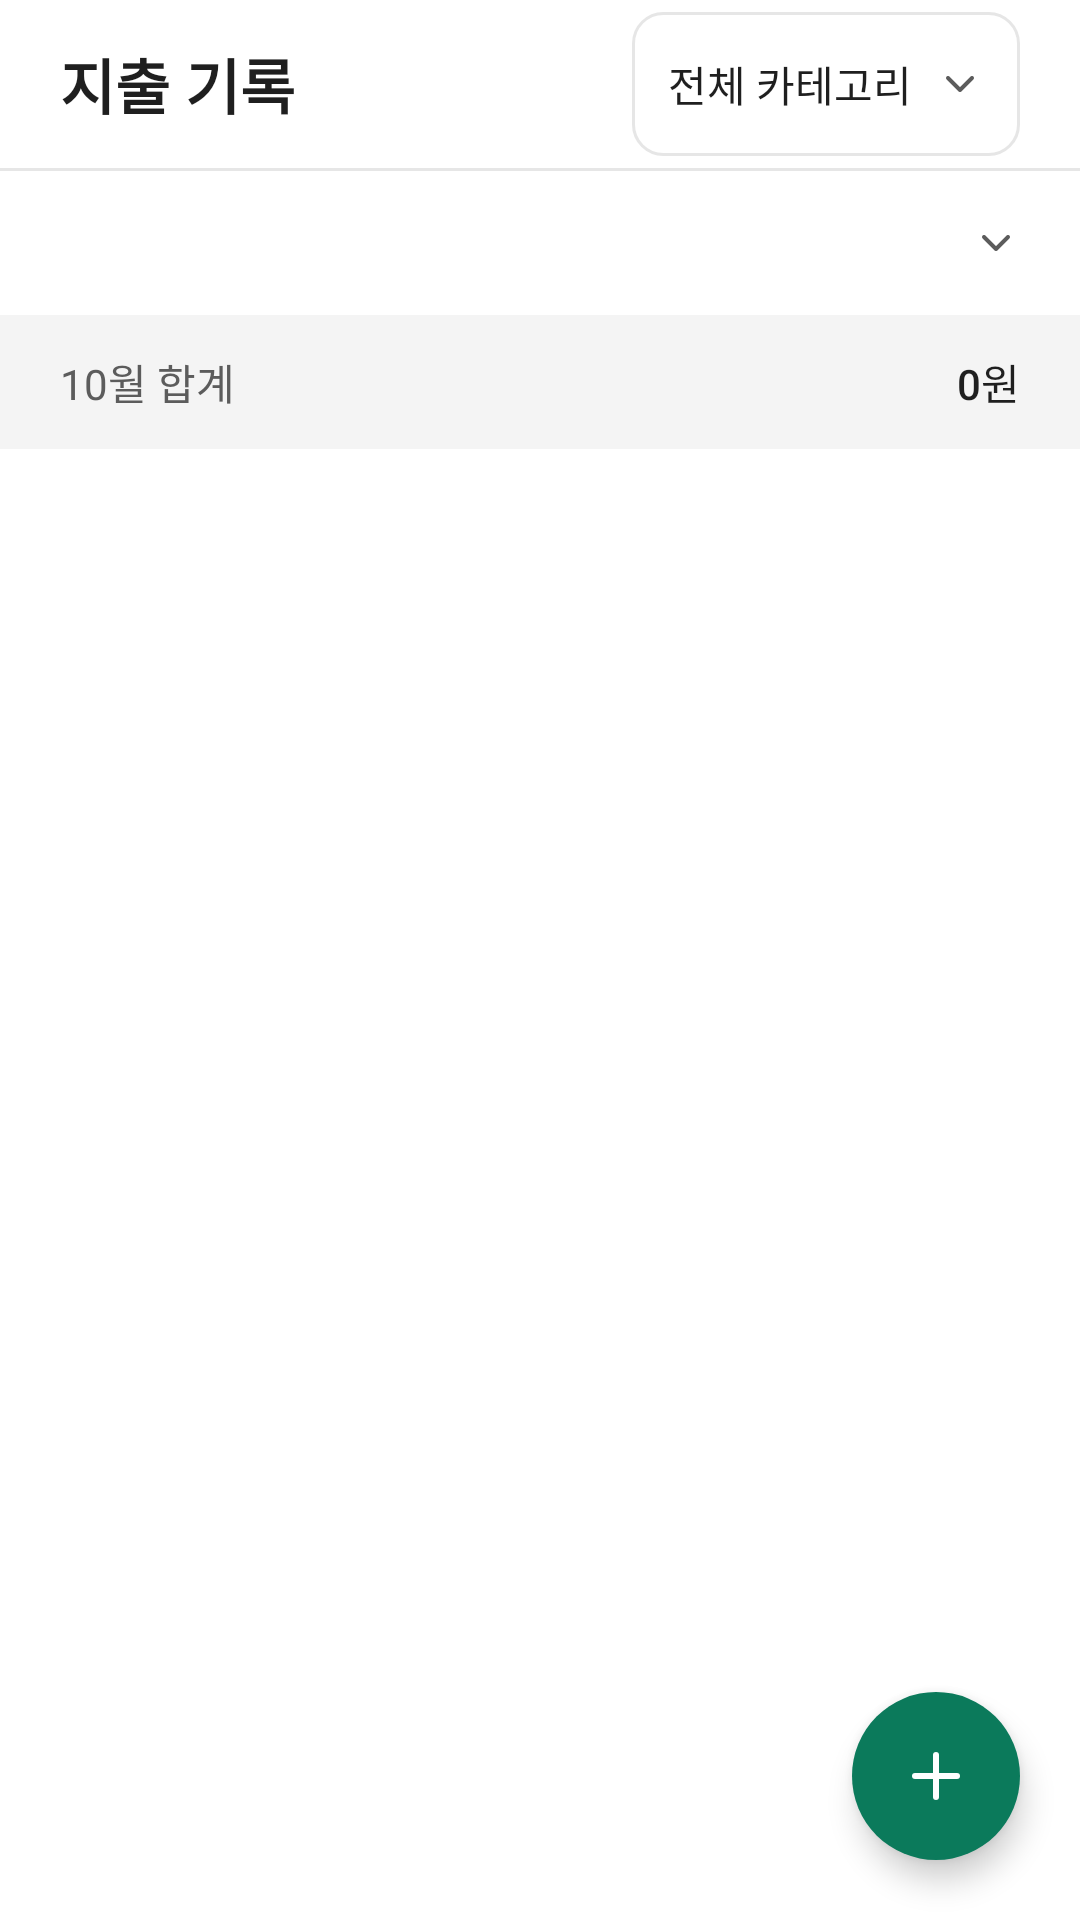

The Android layout XML behind this screen, and the referenced resources:
<!-- AndroidManifest.xml: application theme Theme.JjanChall -->
<!-- res/layout/fragment_record.xml -->
<?xml version="1.0" encoding="utf-8"?>
<LinearLayout xmlns:android="http://schemas.android.com/apk/res/android"
    xmlns:tools="http://schemas.android.com/tools"
    android:layout_width="match_parent"
    android:layout_height="match_parent"
    android:background="@color/bg_default"
    android:orientation="vertical"
    tools:context=".ui.record.RecordFragment">


    
    <LinearLayout
        android:layout_width="match_parent"
        android:layout_height="@dimen/size_app_bar"
        android:background="@color/bg_default"
        android:orientation="horizontal"
        android:gravity="center_vertical"
        android:paddingStart="@dimen/screen_padding"
        android:paddingEnd="@dimen/screen_padding">

        
        <TextView
            android:id="@+id/tvRecordTitle"
            android:layout_width="0dp"
            android:layout_height="wrap_content"
            android:layout_weight="1"
            android:text="@string/record_title"
            android:textAppearance="@style/TextAppearance.JjanChall.Title"
            android:textColor="@color/text_primary" />

        
        <TextView
            android:id="@+id/tvCategoryFilter"
            android:layout_width="wrap_content"
            android:layout_height="wrap_content"
            android:minHeight="@dimen/size_touch_min"
            android:gravity="center_vertical"
            android:background="@drawable/bg_expense_filter"
            android:paddingStart="@dimen/spacing_md"
            android:paddingEnd="@dimen/spacing_md"
            android:drawableEnd="@drawable/ic_chevron_down"
            android:drawablePadding="@dimen/spacing_sm"
            android:text="@string/record_filter_all"
            android:textAppearance="@style/TextAppearance.JjanChall.Label"
            android:textColor="@color/text_primary"
            android:clickable="true"
            android:focusable="true" />

    </LinearLayout>

    
    <View style="@style/Widget.JjanChall.Divider" />


    
    <TextView
        android:id="@+id/tvMonthSelect"
        android:layout_width="match_parent"
        android:layout_height="wrap_content"
        android:minHeight="@dimen/size_touch_min"
        android:gravity="center_vertical"
        android:paddingStart="@dimen/screen_padding"
        android:paddingEnd="@dimen/screen_padding"
        android:paddingTop="@dimen/spacing_sm"
        android:paddingBottom="@dimen/spacing_sm"
        android:drawableEnd="@drawable/ic_chevron_down"
        android:textAppearance="@style/TextAppearance.JjanChall.Label"
        android:textColor="@color/text_primary"
        android:background="?attr/selectableItemBackground"
        android:clickable="true"
        android:focusable="true"
        android:contentDescription="조회할 월 선택" />


    
    <LinearLayout
        android:layout_width="match_parent"
        android:layout_height="wrap_content"
        android:orientation="horizontal"
        android:gravity="center_vertical"
        android:background="@color/bg_muted"
        android:paddingStart="@dimen/screen_padding"
        android:paddingEnd="@dimen/screen_padding"
        android:paddingTop="@dimen/spacing_md"
        android:paddingBottom="@dimen/spacing_md">

        <TextView
            android:id="@+id/tvMonthLabel"
            android:layout_width="0dp"
            android:layout_height="wrap_content"
            android:layout_weight="1"
            android:text="10월 합계"
            android:textAppearance="@style/TextAppearance.JjanChall.Body2"
            android:textColor="@color/text_secondary" />

        <TextView
            android:id="@+id/tvMonthlyTotal"
            android:layout_width="wrap_content"
            android:layout_height="wrap_content"
            android:text="0원"
            android:textAppearance="@style/TextAppearance.JjanChall.Label"
            android:textColor="@color/text_primary" />

    </LinearLayout>

    <FrameLayout
        android:layout_width="match_parent"
        android:layout_height="0dp"
        android:layout_weight="1">

        
        <androidx.recyclerview.widget.RecyclerView
            android:id="@+id/recyclerViewExpenses"
            android:layout_width="match_parent"
            android:layout_height="match_parent"
            android:clipToPadding="false"
            android:paddingTop="@dimen/spacing_sm"
            android:paddingBottom="88dp"
            tools:listitem="@layout/item_expense" />

        
        <com.google.android.material.floatingactionbutton.FloatingActionButton
            android:id="@+id/fab_add_expense"
            style="@style/Widget.JjanChall.Fab"
            android:layout_width="wrap_content"
            android:layout_height="wrap_content"
            android:layout_gravity="bottom|end"
            android:layout_margin="@dimen/screen_padding"
            android:contentDescription="@string/record_add"
            android:src="@drawable/ic_add" />
    </FrameLayout>

</LinearLayout>
<!-- res/layout/item_expense.xml (included above) -->
<?xml version="1.0" encoding="utf-8"?>
<LinearLayout xmlns:android="http://schemas.android.com/apk/res/android"
    xmlns:tools="http://schemas.android.com/tools"
    android:layout_width="match_parent"
    android:layout_height="wrap_content"
    android:orientation="horizontal"
    android:gravity="center_vertical"
    android:minHeight="@dimen/size_expense_row"
    android:background="?attr/selectableItemBackground"
    android:paddingStart="@dimen/screen_padding"
    android:paddingEnd="@dimen/screen_padding"
    android:paddingTop="@dimen/spacing_md"
    android:paddingBottom="@dimen/spacing_md">

    
    <TextView
        android:id="@+id/tvExpenseCategory"
        android:layout_width="@dimen/size_expense_category"
        android:layout_height="@dimen/size_expense_category"
        android:gravity="center"
        android:background="@drawable/bg_expense_category"
        android:textAppearance="@style/TextAppearance.JjanChall.Caption"
        android:textColor="@color/text_brand"
        tools:text="식비" />

    
    <LinearLayout
        android:layout_width="0dp"
        android:layout_height="wrap_content"
        android:layout_weight="1"
        android:orientation="vertical"
        android:paddingStart="@dimen/spacing_md">

        <TextView
            android:id="@+id/tvExpenseStore"
            android:layout_width="match_parent"
            android:layout_height="wrap_content"
            android:textAppearance="@style/TextAppearance.JjanChall.Label"
            android:textColor="@color/text_primary"
            android:maxLines="1"
            android:ellipsize="end"
            tools:text="GS25 성신여대점" />

        <TextView
            android:id="@+id/tvExpenseMemo"
            android:layout_width="match_parent"
            android:layout_height="wrap_content"
            android:layout_marginTop="@dimen/spacing_xs"
            android:textAppearance="@style/TextAppearance.JjanChall.Caption"
            android:textColor="@color/text_secondary"
            android:maxLines="1"
            android:ellipsize="end"
            tools:text="영수증 · 삼각김밥, 음료" />

    </LinearLayout>

    
    <TextView
        android:id="@+id/tvExpenseAmount"
        android:layout_width="wrap_content"
        android:layout_height="wrap_content"
        android:layout_marginStart="@dimen/spacing_sm"
        android:textAppearance="@style/TextAppearance.JjanChall.Label"
        android:textColor="@color/text_primary"
        tools:text="-4,800원" />

</LinearLayout>
<!-- resources referenced by this layout -->
<resources>
  <color name="bg_default">@color/gray_0</color>
  <color name="bg_muted">@color/gray_100</color>
  <color name="text_brand">@color/green_700</color>
  <color name="text_primary">@color/gray_900</color>
  <color name="text_secondary">@color/gray_600</color>
  <dimen name="screen_padding">@dimen/spacing_xl</dimen>
  <dimen name="size_app_bar">56dp</dimen>
  <dimen name="size_touch_min">48dp</dimen>
  <dimen name="spacing_md">12dp</dimen>
  <dimen name="spacing_sm">8dp</dimen>
  <dimen name="spacing_xs">4dp</dimen>
  <!-- drawable bg_expense_category (drawable) -->
  <?xml version="1.0" encoding="utf-8"?>
  <shape xmlns:android="http://schemas.android.com/apk/res/android"
      android:shape="rectangle">
  
      
      <solid android:color="@color/bg_brand_subtle" />
  
      
      <corners android:radius="@dimen/radius_sm" />
  
  </shape>
  <!-- drawable bg_expense_filter (drawable) -->
  <?xml version="1.0" encoding="utf-8"?>
  <shape xmlns:android="http://schemas.android.com/apk/res/android"
      android:shape="rectangle">
  
      
      <solid android:color="@color/bg_default" />
  
      
      <stroke
          android:width="1dp"
          android:color="@color/border_default" />
  
      
      <corners android:radius="@dimen/radius_md" />
  
  </shape>
  <string name="record_add">지출 추가</string>
  <string name="record_filter_all">전체 카테고리</string>
  <string name="record_title">지출 기록</string>
  <style name="TextAppearance.JjanChall.Body2">
          <item name="android:textSize">14sp</item>
          <item name="lineHeight">20sp</item>
      </style>
  <style name="TextAppearance.JjanChall.Caption">
          <item name="android:textSize">12sp</item>
          <item name="lineHeight">16sp</item>
      </style>
  <style name="TextAppearance.JjanChall.Label">
          <item name="android:fontFamily">sans-serif-medium</item>
          <item name="fontFamily">sans-serif-medium</item>
          <item name="android:textSize">14sp</item>
          <item name="lineHeight">20sp</item>
      </style>
  <style name="TextAppearance.JjanChall.Title">
          <item name="android:textSize">20sp</item>
          <item name="android:textStyle">bold</item>
          <item name="lineHeight">28sp</item>
      </style>
  <style name="Widget.JjanChall.Divider" parent="">
          <item name="android:layout_width">match_parent</item>
          <item name="android:layout_height">1dp</item>
          <item name="android:background">@color/border_default</item>
      </style>
  <style name="Widget.JjanChall.Fab" parent="Widget.Material3.FloatingActionButton.Primary">
          <item name="backgroundTint">@color/bg_brand</item>
          <item name="tint">@color/text_on_brand</item>
          <item name="shapeAppearanceOverlay">@style/ShapeAppearance.JjanChall.Circle</item>
      </style>
  <style name="Theme.JjanChall" parent="Base.Theme.JjanChall" />
  <color name="gray_0">#FFFFFFFF</color>
  <color name="gray_100">#FFF4F4F4</color>
  <color name="green_700">#FF0B7A5B</color>
  <color name="gray_900">#FF1F1F1F</color>
  <color name="gray_600">#FF5C5C5C</color>
  <dimen name="spacing_xl">20dp</dimen>
  <color name="bg_brand_subtle">@color/green_50</color>
  <dimen name="radius_sm">8dp</dimen>
  <color name="border_default">@color/gray_200</color>
  <dimen name="radius_md">10dp</dimen>
  <color name="bg_brand">@color/green_700</color>
  <color name="text_on_brand">@color/gray_0</color>
  <style name="ShapeAppearance.JjanChall.Circle" parent="">
          <item name="cornerFamily">rounded</item>
          <item name="cornerSize">50%</item>
      </style>
  <style name="Base.Theme.JjanChall" parent="Theme.Material3.DayNight.NoActionBar">
          
          
      </style>
  <color name="green_50">#FFE6F4EF</color>
  <color name="gray_200">#FFE6E6E6</color>
</resources>
